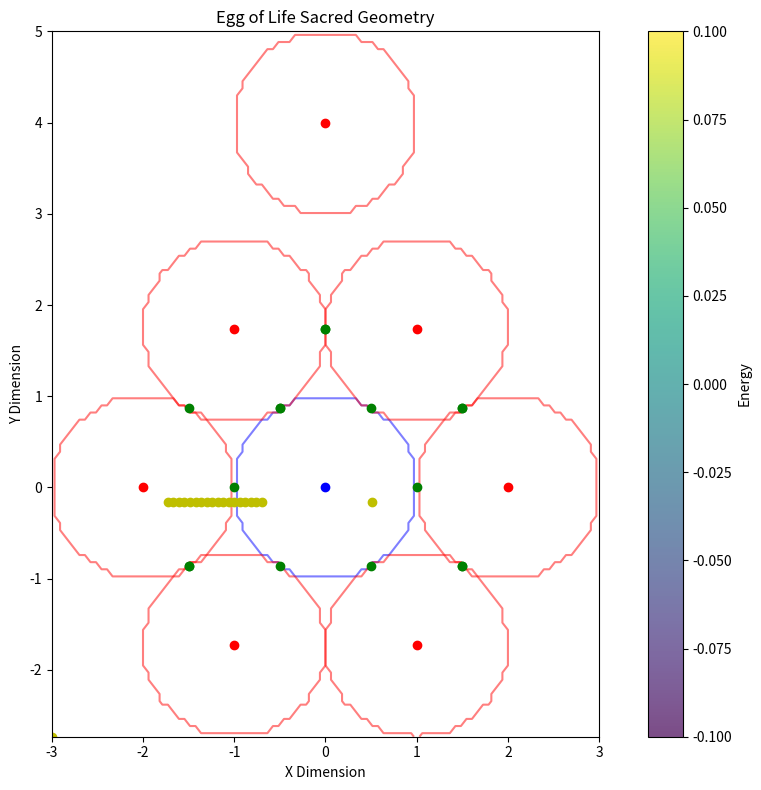
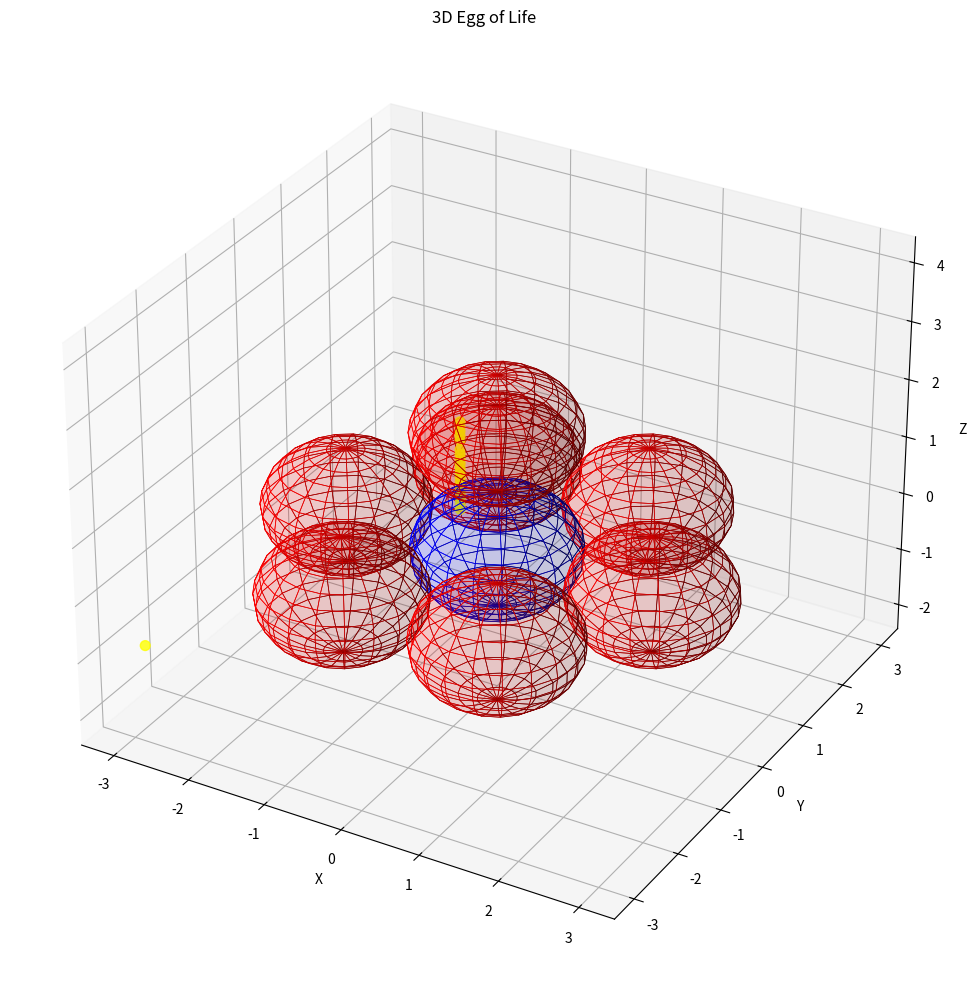

Here is the Python script that generated these plots, in order:
"""
Egg of Life Module

This module implements the egg of life sacred geometry pattern.
The egg of life consists of 8 spheres arranged in a specific pattern,
where seven spheres are arranged in a perfect hexagon around a central sphere,
all touching their neighbors.

Key functions:
- Generate precise egg of life geometry
- Calculate sacred ratios within the pattern
- Calculate energy distribution at intersection points
- Generate field embedding for the pattern
"""

import numpy as np
import matplotlib.pyplot as plt
from typing import Tuple, Dict, List, Any, Optional

def generate_egg_of_life_2d(center: Tuple[float, float], 
                          radius: float, 
                          resolution: int = 100) -> Dict[str, Any]:
    """
    Generate a 2D egg of life pattern.
    
    Args:
        center: The (x, y) center of the central circle
        radius: The radius of each circle
        resolution: The resolution of the generated grid
        
    Returns:
        Dictionary containing the pattern geometry and properties
    """
    # The Egg of Life consists of 8 circles:
    # 1 central circle
    # 7 circles arranged in a flower pattern around the central circle
    
    # Calculate positions of the circles
    # All circles are the same size and touch their neighbors
    # Distance between centers is 2 * radius
    circle_centers = [center]  # Start with central circle
    
    # Add surrounding circles
    for i in range(6):
        angle = i * np.pi / 3  # 60 degree spacing
        x = center[0] + 2 * radius * np.cos(angle)
        y = center[1] + 2 * radius * np.sin(angle)
        circle_centers.append((x, y))
    
    # Add final circle to make it 8 (this is a bit further out, centered)
    final_circle = (center[0], center[1] + 4 * radius) 
    circle_centers.append(final_circle)
    
    # Create a grid for the pattern
    x_min = min(c[0] for c in circle_centers) - radius
    x_max = max(c[0] for c in circle_centers) + radius
    y_min = min(c[1] for c in circle_centers) - radius
    y_max = max(c[1] for c in circle_centers) + radius
    
    x = np.linspace(x_min, x_max, resolution)
    y = np.linspace(y_min, y_max, resolution)
    X, Y = np.meshgrid(x, y)
    
    # Create individual circles
    circles = []
    for center_point in circle_centers:
        dist = np.sqrt((X - center_point[0])**2 + (Y - center_point[1])**2)
        circle = dist <= radius
        circles.append(circle)
    
    # Combine all circles into one pattern
    combined_pattern = np.zeros((resolution, resolution), dtype=bool)
    for circle in circles:
        combined_pattern = combined_pattern | circle
    
    # Calculate the intersection points between adjacent circles
    # These are the sacred points in the egg of life
    intersection_points = []
    for i in range(len(circle_centers)):
        for j in range(i + 1, len(circle_centers)):
            c1 = circle_centers[i]
            c2 = circle_centers[j]
            
            # Calculate distance between centers
            distance = np.sqrt((c1[0] - c2[0])**2 + (c1[1] - c2[1])**2)
            
            # If circles intersect (distance < 2*radius but > 0)
            if distance < 2 * radius + 1e-10 and distance > 1e-10:
                # Calculate midpoint between centers
                mid_x = (c1[0] + c2[0]) / 2
                mid_y = (c1[1] + c2[1]) / 2
                
                # Calculate direction vector from c1 to c2
                dx = c2[0] - c1[0]
                dy = c2[1] - c1[1]
                length = np.sqrt(dx**2 + dy**2)
                dx, dy = dx/length, dy/length
                
                # Calculate perpendicular vector
                px, py = -dy, dx
                
                # Calculate distance from midpoint to intersection
                d = np.sqrt(radius**2 - (distance/2)**2)
                
                # Calculate intersection points
                point1 = (mid_x + px * d, mid_y + py * d)
                point2 = (mid_x - px * d, mid_y - py * d)
                
                # Only add if they're not already in the list
                # (within a small tolerance)
                for point in [point1, point2]:
                    if not any(np.sqrt((p[0]-point[0])**2 + (p[1]-point[1])**2) < 1e-10 for p in intersection_points):
                        intersection_points.append(point)
    
    return {
        'pattern': combined_pattern,
        'circles': circles,
        'centers': circle_centers,
        'radius': radius,
        'grid_x': X,
        'grid_y': Y,
        'intersection_points': intersection_points
    }

def generate_egg_of_life_3d(center: Tuple[float, float, float], 
                          radius: float, 
                          resolution: int = 50) -> Dict[str, Any]:
    """
    Generate a 3D egg of life pattern.
    
    Args:
        center: The (x, y, z) center of the central sphere
        radius: The radius of each sphere
        resolution: The resolution of the generated grid
        
    Returns:
        Dictionary containing the pattern geometry and properties
    """
    # The 3D Egg of Life consists of 8 spheres arranged in a specific pattern
    
    # Calculate positions of the spheres
    # Central sphere
    sphere_centers = [center]
    
    # Six spheres around in a hexagonal pattern in the xy-plane
    for i in range(6):
        angle = i * np.pi / 3  # 60 degree spacing
        x = center[0] + 2 * radius * np.cos(angle)
        y = center[1] + 2 * radius * np.sin(angle)
        z = center[2]
        sphere_centers.append((x, y, z))
    
    # Final sphere above the structure
    final_sphere = (center[0], center[1], center[2] + 2 * radius)
    sphere_centers.append(final_sphere)
    
    # Create a grid for the 3D pattern
    x_min = min(c[0] for c in sphere_centers) - radius
    x_max = max(c[0] for c in sphere_centers) + radius
    y_min = min(c[1] for c in sphere_centers) - radius
    y_max = max(c[1] for c in sphere_centers) + radius
    z_min = min(c[2] for c in sphere_centers) - radius
    z_max = max(c[2] for c in sphere_centers) + radius
    
    x = np.linspace(x_min, x_max, resolution)
    y = np.linspace(y_min, y_max, resolution)
    z = np.linspace(z_min, z_max, resolution)
    X, Y, Z = np.meshgrid(x, y, z, indexing='ij')
    
    # Create individual spheres (as masks)
    spheres = []
    for sphere_center in sphere_centers:
        dist = np.sqrt((X - sphere_center[0])**2 + 
                       (Y - sphere_center[1])**2 + 
                       (Z - sphere_center[2])**2)
        sphere = dist <= radius
        spheres.append(sphere)
    
    # Combine all spheres into one pattern
    combined_pattern = np.zeros((resolution, resolution, resolution), dtype=bool)
    for sphere in spheres:
        combined_pattern = combined_pattern | sphere
    
    # Calculate the intersection circles between adjacent spheres
    intersection_circles = []
    for i in range(len(sphere_centers)):
        for j in range(i + 1, len(sphere_centers)):
            c1 = sphere_centers[i]
            c2 = sphere_centers[j]
            
            # Calculate distance between centers
            distance = np.sqrt(sum((c1[k] - c2[k])**2 for k in range(3)))
            
            # If spheres intersect (distance < 2*radius but > 0)
            if distance < 2 * radius + 1e-10 and distance > 1e-10:
                # Calculate midpoint between centers
                midpoint = [(c1[k] + c2[k]) / 2 for k in range(3)]
                
                # Calculate direction vector from c1 to c2
                direction = [c2[k] - c1[k] for k in range(3)]
                length = np.sqrt(sum(d**2 for d in direction))
                direction = [d/length for d in direction]
                
                # Calculate radius of intersection circle
                circle_radius = np.sqrt(radius**2 - (length/2)**2)
                
                intersection_circles.append({
                    'center': midpoint,
                    'radius': circle_radius,
                    'normal': direction
                })
    
    return {
        'pattern': combined_pattern,
        'spheres': spheres,
        'centers': sphere_centers,
        'radius': radius,
        'grid_x': X,
        'grid_y': Y,
        'grid_z': Z,
        'intersection_circles': intersection_circles
    }

def calculate_egg_sacred_ratios(egg_data: Dict[str, Any]) -> Dict[str, float]:
    """
    Calculate the sacred ratios and proportions in the egg of life.
    
    Args:
        egg_data: Dictionary containing egg of life geometry data
        
    Returns:
        Dictionary of calculated sacred ratios
    """
    radius = egg_data['radius']
    centers = egg_data['centers']
    
    # Calculate the distance between center and surrounding circles
    # (should be 2 * radius)
    central_distances = []
    for i in range(1, len(centers)):
        center_point = centers[i]
        center_distance = np.sqrt(sum((center_point[j] - centers[0][j])**2 
                                    for j in range(len(centers[0]))))
        central_distances.append(center_distance)
    
    avg_center_distance = np.mean(central_distances)
    distance_radius_ratio = avg_center_distance / radius
    
    # Calculate the overall width and height of the pattern
    if len(centers[0]) == 2:  # 2D
        width = max(c[0] for c in centers) - min(c[0] for c in centers) + 2 * radius
        height = max(c[1] for c in centers) - min(c[1] for c in centers) + 2 * radius
    else:  # 3D
        width = max(c[0] for c in centers) - min(c[0] for c in centers) + 2 * radius
        height = max(c[1] for c in centers) - min(c[1] for c in centers) + 2 * radius
        depth = max(c[2] for c in centers) - min(c[2] for c in centers) + 2 * radius
    
    # Ratios related to the golden mean phi
    phi = (1 + np.sqrt(5)) / 2
    
    # In 2D, hexagonal arrangement of circles forms specific ratios
    hexagon_diameter = 4 * radius  # Distance across hexagon (point to point)
    hexagon_side = 2 * radius  # Side length of the hexagon formed by centers
    hexagon_ratio = hexagon_diameter / hexagon_side  # Approximates 2
    
    # Ratio of overall structure height to width
    if len(centers[0]) == 2:  # 2D
        aspect_ratio = height / width
        return {
            'distance_radius_ratio': distance_radius_ratio,
            'hexagon_ratio': hexagon_ratio,
            'aspect_ratio': aspect_ratio,
            'phi_approximation': hexagon_diameter / (hexagon_side * phi),
            'width': width,
            'height': height
        }
    else:  # 3D
        aspect_ratio_xy = height / width
        aspect_ratio_z = depth / width
        return {
            'distance_radius_ratio': distance_radius_ratio,
            'hexagon_ratio': hexagon_ratio,
            'aspect_ratio_xy': aspect_ratio_xy,
            'aspect_ratio_z': aspect_ratio_z,
            'phi_approximation': hexagon_diameter / (hexagon_side * phi),
            'width': width,
            'height': height,
            'depth': depth
        }

def calculate_egg_energy_distribution(egg_data: Dict[str, Any], 
                                     base_frequency: float = 432.0) -> Dict[str, Any]:
    """
    Calculate the energy distribution within the egg of life.
    
    Args:
        egg_data: Dictionary containing egg of life geometry data
        base_frequency: The base frequency for energy calculations
        
    Returns:
        Dictionary containing energy distribution data
    """
    radius = egg_data['radius']
    centers = egg_data['centers']
    
    if 'grid_z' in egg_data:  # 3D case
        X = egg_data['grid_x']
        Y = egg_data['grid_y']
        Z = egg_data['grid_z']
        
        # Calculate distance from each point to each sphere center
        energy = np.zeros_like(X, dtype=float)
        
        for center_point in centers:
            dist = np.sqrt((X - center_point[0])**2 + 
                          (Y - center_point[1])**2 + 
                          (Z - center_point[2])**2)
            
            # Energy is highest at the sphere boundaries
            # Using a Gaussian shell around each sphere
            shell_energy = np.exp(-((dist - radius) / (radius * 0.05))**2)
            energy += shell_energy
        
        # Enhancement at intersection circles
        for circle in egg_data['intersection_circles']:
            circle_center = circle['center']
            circle_radius = circle['radius']
            circle_normal = circle['normal']
            
            # Calculate vectors from circle center to each grid point
            vectors = np.stack([(X - circle_center[0]), 
                               (Y - circle_center[1]), 
                               (Z - circle_center[2])], axis=-1)
            
            # Calculate component along normal (distance from the circle's plane)
            normal_vec = np.array(circle_normal)
            normal_dist = np.abs(np.sum(vectors * normal_vec, axis=-1))
            
            # Calculate distance in circle plane
            plane_dist = np.sqrt(np.sum(vectors**2, axis=-1) - normal_dist**2)
            
            # Energy is highest near the circle itself
            circle_energy = np.exp(-((plane_dist - circle_radius) / (radius * 0.05))**2) * \
                           np.exp(-(normal_dist / (radius * 0.05))**2)
            
            energy += circle_energy * 2.0  # Double weight for intersections
    
    else:  # 2D case
        X = egg_data['grid_x']
        Y = egg_data['grid_y']
        
        # Calculate distance from each point to each circle center
        energy = np.zeros_like(X, dtype=float)
        
        for center_point in centers:
            dist = np.sqrt((X - center_point[0])**2 + (Y - center_point[1])**2)
            
            # Energy is highest at the circle boundaries
            # Create a thin shell of energy at the boundary of each circle
            shell_energy = np.exp(-((dist - radius) / (radius * 0.05))**2)
            energy += shell_energy
        
        # Enhancement at intersection points
        intersection_points = egg_data['intersection_points']
        for point in intersection_points:
            point_energy = np.exp(-((X - point[0])**2 + (Y - point[1])**2) / (radius * 0.05)**2)
            energy += point_energy * 2.0  # Double weight for intersections
    
    # Normalize energy to [0, 1]
    if np.max(energy) > 0:
        energy = energy / np.max(energy)
    
    # Find points of maximum energy
    # These are sacred points in the egg of life
    if 'grid_z' in egg_data:  # 3D case
        # Flatten arrays for easier processing
        flat_energy = energy.flatten()
        flat_x = X.flatten()
        flat_y = Y.flatten()
        flat_z = Z.flatten()
        
        # Find indices of top energy points
        top_indices = np.argsort(flat_energy)[-20:]  # Get 20 highest points
        
        # Get coordinates of these points
        max_energy_points = [(flat_x[i], flat_y[i], flat_z[i]) for i in top_indices]
        max_energy_values = [flat_energy[i] for i in top_indices]
    else:  # 2D case
        # Flatten arrays for easier processing
        flat_energy = energy.flatten()
        flat_x = X.flatten()
        flat_y = Y.flatten()
        
        # Find indices of top energy points
        top_indices = np.argsort(flat_energy)[-20:]  # Get 20 highest points
        
        # Get coordinates of these points
        max_energy_points = [(flat_x[i], flat_y[i]) for i in top_indices]
        max_energy_values = [flat_energy[i] for i in top_indices]
    
    return {
        'energy': energy,
        'max_energy_points': max_energy_points,
        'max_energy_values': max_energy_values,
        'base_frequency': base_frequency
    }

def embed_egg_in_field(field_array: np.ndarray, 
                      center: Tuple[float, float, float],
                      radius: float,
                      strength: float = 1.0) -> np.ndarray:
    """
    Embed an egg of life pattern into a 3D field array.
    
    Args:
        field_array: 3D numpy array representing the field
        center: Center coordinates (x, y, z)
        radius: Radius of each sphere in the pattern
        strength: Strength of the pattern (0.0 to 1.0)
        
    Returns:
        Modified field array with embedded pattern
    """
    field_shape = field_array.shape
    
    # Create coordinate grids
    x, y, z = np.meshgrid(
        np.arange(field_shape[0]),
        np.arange(field_shape[1]),
        np.arange(field_shape[2]),
        indexing='ij'
    )
    
    # Generate 3D egg of life data (just to get the centers)
    egg_data = generate_egg_of_life_3d(center, radius, resolution=20)
    centers = egg_data['centers']
    
    # Initialize energy field
    energy = np.zeros(field_shape)
    
    # Calculate energy from each sphere
    for sphere_center in centers:
        dist = np.sqrt((x - sphere_center[0])**2 + 
                      (y - sphere_center[1])**2 + 
                      (z - sphere_center[2])**2)
        
        # Energy is highest at the sphere boundaries
        shell_energy = np.exp(-((dist - radius) / (radius * 0.1))**2)
        energy += shell_energy
    
    # Enhancement at intersection circles
    # Calculate the intersection circles between adjacent spheres
    for i in range(len(centers)):
        for j in range(i + 1, len(centers)):
            c1 = centers[i]
            c2 = centers[j]
            
            # Calculate distance between centers
            distance = np.sqrt(sum((c1[k] - c2[k])**2 for k in range(3)))
            
            # If spheres intersect (distance < 2*radius but > 0)
            if distance < 2 * radius + 1e-10 and distance > 1e-10:
                # Calculate midpoint between centers
                midpoint = [(c1[k] + c2[k]) / 2 for k in range(3)]
                
                # Calculate direction vector from c1 to c2
                direction = [c2[k] - c1[k] for k in range(3)]
                length = np.sqrt(sum(d**2 for d in direction))
                direction = [d/length for d in direction]
                
                # Calculate radius of intersection circle
                circle_radius = np.sqrt(radius**2 - (distance/2)**2)
                
                # Calculate vectors from circle center to each grid point
                vectors = np.stack([(x - midpoint[0]), 
                                   (y - midpoint[1]), 
                                   (z - midpoint[2])], axis=-1)
                
                # Calculate component along normal (distance from the circle's plane)
                normal_vec = np.array(direction)
                normal_dist = np.abs(np.sum(vectors * normal_vec, axis=-1))
                
                # Calculate distance in circle plane
                plane_dist = np.sqrt(np.sum(vectors**2, axis=-1) - normal_dist**2)
                
                # Energy is highest near the circle itself
                circle_energy = np.exp(-((plane_dist - circle_radius) / (radius * 0.05))**2) * \
                               np.exp(-(normal_dist / (radius * 0.05))**2)
                
                energy += circle_energy * 2.0  # Double weight for intersections
    
    # Normalize energy to [0, 1]
    if np.max(energy) > 0:
        energy = energy / np.max(energy)
    
    # Apply pattern to field with given strength
    modified_field = field_array * (1.0 + energy * strength)
    
    # Normalize field after modification
    if np.max(np.abs(modified_field)) > 0:
        modified_field = modified_field / np.max(np.abs(modified_field))
    
    return modified_field

def visualize_egg_of_life_2d(egg_data: Dict[str, Any], 
                           show_energy: bool = False,
                           show_sacred_points: bool = False) -> plt.Figure:
    """
    Create a visualization of the 2D egg of life pattern.
    
    Args:
        egg_data: Dictionary containing egg of life geometry data
        show_energy: Whether to overlay energy distribution
        show_sacred_points: Whether to mark sacred points
        
    Returns:
        matplotlib Figure object
    """
    fig, ax = plt.subplots(figsize=(10, 8))
    
    # Extract data
    X = egg_data['grid_x']
    Y = egg_data['grid_y']
    circles = egg_data['circles']
    centers = egg_data['centers']
    radius = egg_data['radius']
    
    # Plot each circle as a contour
    for i, circle in enumerate(circles):
        color = 'blue' if i == 0 else 'red'
        ax.contour(X, Y, circle.astype(int), levels=[0.5], colors=[color], alpha=0.5)
    
    # Plot the combined pattern
    if show_energy and 'energy' in egg_data:
        # Show energy distribution as a heatmap
        im = ax.imshow(egg_data['energy'], extent=[X.min(), X.max(), Y.min(), Y.max()], 
                      origin='lower', cmap='viridis', alpha=0.7)
        fig.colorbar(im, ax=ax, label='Energy')
    else:
        # Just show the pattern region
        ax.contourf(X, Y, egg_data['pattern'].astype(int), levels=[0.5, 1.5], 
                   colors=['purple'], alpha=0.3)
    
    # Mark centers of circles
    for i, center_point in enumerate(centers):
        color = 'blue' if i == 0 else 'red'
        ax.plot(center_point[0], center_point[1], 'o', color=color, markersize=6)
    
    # Mark intersection points
    if 'intersection_points' in egg_data:
        for point in egg_data['intersection_points']:
            ax.plot(point[0], point[1], 'go', markersize=6)
    
    # Mark sacred points (high energy points)
    if show_sacred_points and 'max_energy_points' in egg_data:
        for point in egg_data['max_energy_points']:
            if len(point) == 2:  # 2D points
                ax.plot(point[0], point[1], 'yo', markersize=6)
    
    # Add title and labels
    ax.set_title('Egg of Life Sacred Geometry')
    ax.set_xlabel('X Dimension')
    ax.set_ylabel('Y Dimension')
    
    # Ensure equal aspect ratio
    ax.set_aspect('equal')
    
    return fig

def visualize_egg_of_life_3d(egg_data: Dict[str, Any], 
                            show_energy: bool = False) -> plt.Figure:
    """
    Create a 3D visualization of the egg of life pattern.
    
    Args:
        egg_data: Dictionary containing egg of life geometry data
        show_energy: Whether to show energy distribution
        
    Returns:
        matplotlib Figure object
    """
    fig = plt.figure(figsize=(12, 10))
    ax = fig.add_subplot(111, projection='3d')
    
    # Extract centers and radii
    centers = egg_data['centers']
    radius = egg_data['radius']
    
    # Plot spheres as wireframes
    for i, center_point in enumerate(centers):
        # Create a wireframe sphere
        u = np.linspace(0, 2 * np.pi, 20)
        v = np.linspace(0, np.pi, 15)
        
        x = center_point[0] + radius * np.outer(np.cos(u), np.sin(v))
        y = center_point[1] + radius * np.outer(np.sin(u), np.sin(v))
        z = center_point[2] + radius * np.outer(np.ones(np.size(u)), np.cos(v))
        
        # Use different colors for different spheres
        color = 'blue' if i == 0 else 'red'
        ax.plot_surface(x, y, z, color=color, alpha=0.1, linewidth=0.5, edgecolors=color)
    
    # Plot intersection circles
    if 'intersection_circles' in egg_data:
        for circle in egg_data['intersection_circles']:
            circle_center = circle['center']
            circle_radius = circle['radius']
            circle_normal = circle['normal']
            
            # Create a basis for the circle plane
            # First basis vector is the normal
            e1 = np.array(circle_normal)
            
            # Create a second basis vector perpendicular to the normal
            if np.abs(e1[0]) > np.abs(e1[1]):
                e2 = np.array([-e1[2], 0, e1[0]])
            else:
                e2 = np.array([0, -e1[2], e1[1]])
            e2 = e2 / np.linalg.norm(e2)
            
            # Third basis vector from cross product
            e3 = np.cross(e1, e2)
            
            # Create circle points
            theta = np.linspace(0, 2 * np.pi, 50)
            circle_x = circle_center[0] + circle_radius * (np.cos(theta) * e2[0] + np.sin(theta) * e3[0])
            circle_y = circle_center[1] + circle_radius * (np.cos(theta) * e2[1] + np.sin(theta) * e3[1])
            circle_z = circle_center[2] + circle_radius * (np.cos(theta) * e2[2] + np.sin(theta) * e3[2])
            
            ax.plot(circle_x, circle_y, circle_z, 'g-', linewidth=2)
    
    # Plot energy distribution if requested
    if show_energy and 'energy' in egg_data:
        # We can't easily show a 3D energy field in a 3D plot
        # Instead, show high energy points
        if 'max_energy_points' in egg_data:
            energy_points = egg_data['max_energy_points']
            x = [p[0] for p in energy_points]
            y = [p[1] for p in energy_points]
            z = [p[2] for p in energy_points]
            ax.scatter(x, y, z, color='yellow', s=50, alpha=0.8)
    
    # Set labels and title
    ax.set_xlabel('X')
    ax.set_ylabel('Y')
    ax.set_zlabel('Z')
    ax.set_title('3D Egg of Life')
    
    # Set equal aspect ratio
    limits = np.array([
        ax.get_xlim3d(),
        ax.get_ylim3d(),
        ax.get_zlim3d(),
    ])
    center = np.mean(limits, axis=1)
    radius = 0.5 * np.max(np.abs(limits[:, 1] - limits[:, 0]))
    
    ax.set_xlim3d([center[0] - radius, center[0] + radius])
    ax.set_ylim3d([center[1] - radius, center[1] + radius])
    ax.set_zlim3d([center[2] - radius, center[2] + radius])
    
    return fig

# Example usage
if __name__ == "__main__":
    # Create a 2D egg of life
    center_2d = (0, 0)
    radius_2d = 1.0
    
    egg_2d = generate_egg_of_life_2d(center_2d, radius_2d)
    
    # Calculate energy distribution
    energy_data_2d = calculate_egg_energy_distribution(egg_2d)
    egg_2d.update(energy_data_2d)
    
    # Calculate sacred ratios
    ratios_2d = calculate_egg_sacred_ratios(egg_2d)
    print("2D Sacred Ratios:")
    for key, value in ratios_2d.items():
        print(f"{key}: {value}")
    
    # Visualize 2D
    fig_2d = visualize_egg_of_life_2d(egg_2d, show_energy=True, show_sacred_points=True)
    plt.figure(fig_2d.number)
    plt.tight_layout()
    plt.show()
    
    # Create a 3D egg of life
    center_3d = (0, 0, 0)
    radius_3d = 1.0
    
    egg_3d = generate_egg_of_life_3d(center_3d, radius_3d)
    
    # Calculate energy distribution
    energy_data_3d = calculate_egg_energy_distribution(egg_3d)
    egg_3d.update(energy_data_3d)
    
    # Calculate sacred ratios
    ratios_3d = calculate_egg_sacred_ratios(egg_3d)
    print("\n3D Sacred Ratios:")
    for key, value in ratios_3d.items():
        print(f"{key}: {value}")
    
    # Visualize 3D
    fig_3d = visualize_egg_of_life_3d(egg_3d, show_energy=True)
    plt.figure(fig_3d.number)
    plt.tight_layout()
    plt.show()